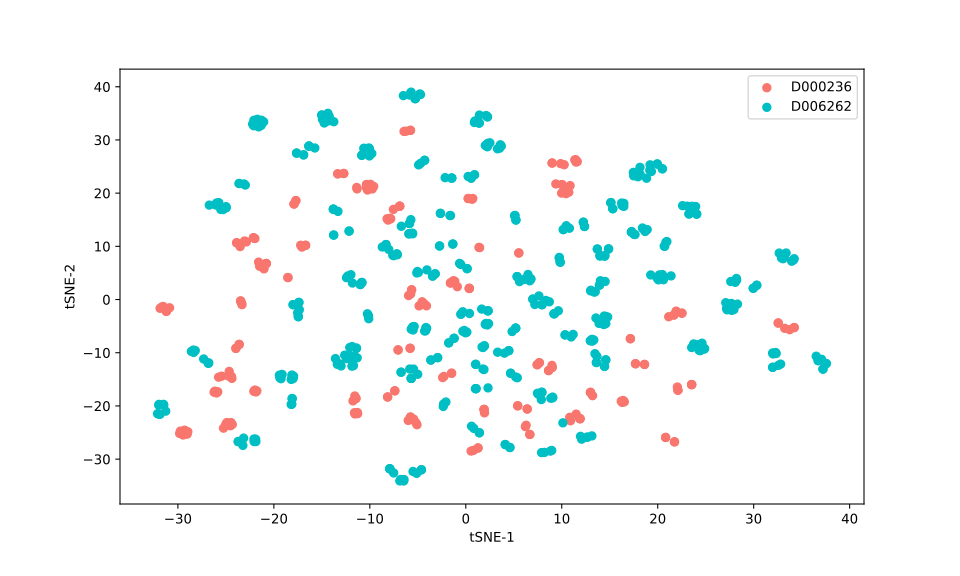

Source data for this figure (header and first rows):
, 0, 1
0, 20.59, 3.723
1, 20.65, 4.119
2, 20.07, 3.705
3, 21.39, 4.445
4, -12.16, 12.87
5, -12.16, 12.87
6, -5.539, 12.36
7, -5.93, 12.37
8, -5.912, 12.33
9, -5.551, 12.49
10, 14.78, -3.285
11, 14.58, -3.19
12, 13.89, -4.478
13, 14.42, -3.098
14, -3.639, -11.37
15, -3.641, -11.37
16, -31.47, -19.82
17, -31.97, -19.7
18, -31.51, -19.7
19, -32, -19.85
20, 14.46, 8.13
21, 13.98, 8.292
22, 13.99, 8.165
23, 14.51, 8.294
24, 23.26, 16.09
25, 23.26, 16.09
26, 24.06, 16.06
27, 24.06, 16.06
28, 29.96, 2.123
29, 30.32, 2.687
30, 29.96, 2.12
31, 30.32, 2.686
32, 33.96, 7.207
33, 33.06, 7.673
34, 34.22, 7.672
35, 34.14, 7.428
36, 5.41, -19.98
37, 5.411, -19.98
38, -16.35, 28.84
39, -15.73, 28.49
40, -16.35, 28.85
41, -16.35, 28.85
42, 4.597, -27.81
43, 4.601, -27.81
44, -11.3, -21.24
45, -11.55, -21.5
46, -11.6, -21.28
47, -11.26, -21.44
48, -12.72, 23.7
49, -12.71, 23.69
50, 1.802, -9.015
51, 1.697, -8.924
52, 1.939, -8.707
53, 1.923, -8.705
54, -10.05, 28.39
55, -10.61, 28.37
56, -10.61, 28.45
57, -10.11, 28.49
58, -10.25, -2.677
59, -10.15, -3.058
... 636 more rows
